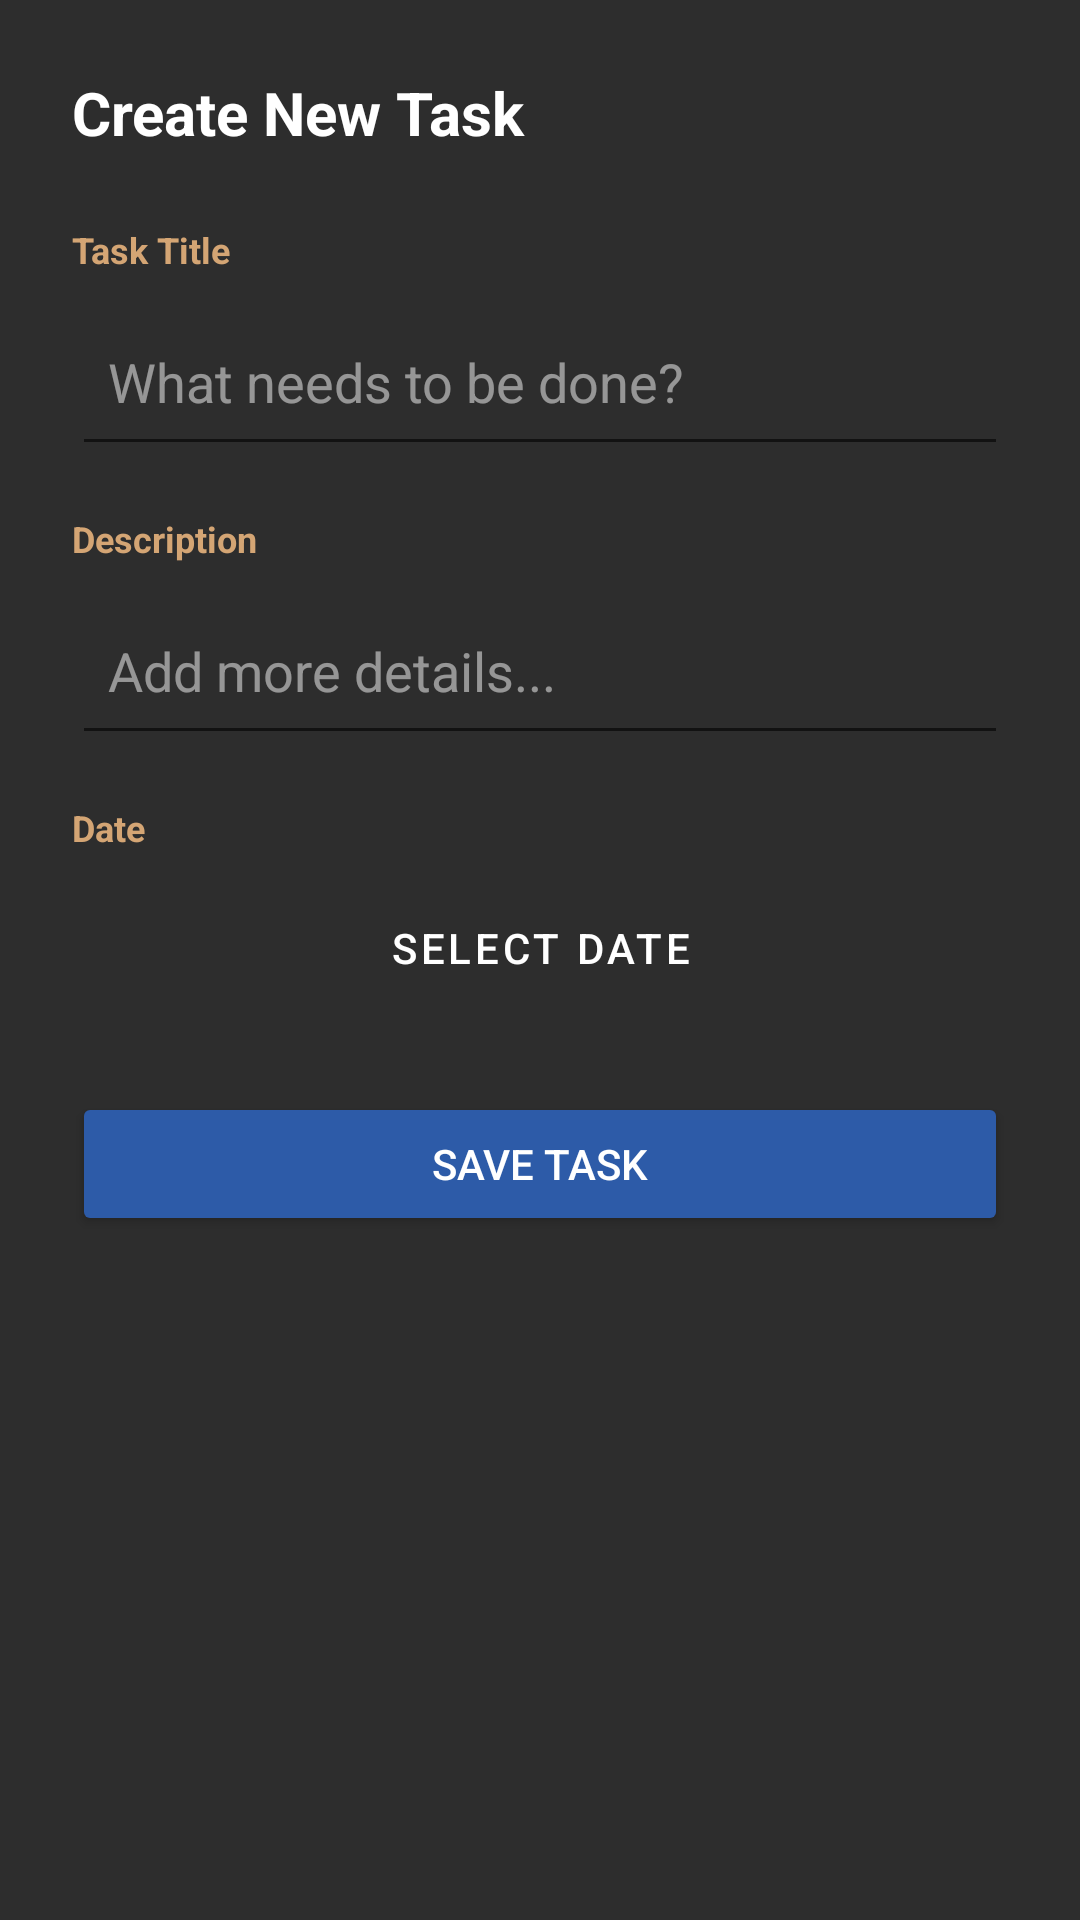

The Android layout XML behind this screen, and the referenced resources:
<!-- AndroidManifest.xml: application theme Theme.TASKFLOWM -->
<!-- res/layout/dialog_add_task.xml -->
<?xml version="1.0" encoding="utf-8"?>
<LinearLayout xmlns:android="http://schemas.android.com/apk/res/android"
    android:layout_width="match_parent"
    android:layout_height="wrap_content"
    android:orientation="vertical"
    android:padding="24dp"
    android:background="#2D2D2D">

    <TextView
        android:layout_width="match_parent"
        android:layout_height="wrap_content"
        android:text="Create New Task"
        android:textSize="20sp"
        android:textStyle="bold"
        android:textColor="#FFFFFF"
        android:layout_marginBottom="24dp" />

    <TextView
        android:layout_width="match_parent"
        android:layout_height="wrap_content"
        android:text="Task Title"
        android:textSize="12sp"
        android:textColor="#D4A574"
        android:textStyle="bold" />

    <EditText
        android:id="@+id/taskTitleEditText"
        android:layout_width="match_parent"
        android:layout_height="56dp"
        android:hint="What needs to be done?"
        android:textColorHint="#80FFFFFF"
        android:textColor="#FFFFFF"
        android:background="?android:attr/editTextBackground"
        android:padding="12dp"
        android:layout_marginTop="8dp"
        android:layout_marginBottom="16dp" />

    <TextView
        android:layout_width="match_parent"
        android:layout_height="wrap_content"
        android:text="Description"
        android:textSize="12sp"
        android:textColor="#D4A574"
        android:textStyle="bold" />

    <EditText
        android:id="@+id/taskDescEditText"
        android:layout_width="match_parent"
        android:layout_height="56dp"
        android:hint="Add more details..."
        android:textColorHint="#80FFFFFF"
        android:textColor="#FFFFFF"
        android:background="?android:attr/editTextBackground"
        android:padding="12dp"
        android:layout_marginTop="8dp"
        android:layout_marginBottom="16dp" />

    <TextView
        android:layout_width="match_parent"
        android:layout_height="wrap_content"
        android:text="Date"
        android:textSize="12sp"
        android:textColor="#D4A574"
        android:textStyle="bold" />

    <Button
        android:id="@+id/selectDateButton"
        android:layout_width="match_parent"
        android:layout_height="48dp"
        android:text="Select Date"
        android:textColor="#FFFFFF"
        android:backgroundTint="#2D2D2D"
        android:layout_marginTop="8dp"
        android:layout_marginBottom="24dp"
        style="@style/Widget.MaterialComponents.Button.OutlinedButton" />

    <Button
        android:id="@+id/saveTaskButton"
        android:layout_width="match_parent"
        android:layout_height="48dp"
        android:text="SAVE TASK"
        android:textColor="#FFFFFF"
        android:backgroundTint="#2D5BA8" />

</LinearLayout>
<!-- resources referenced by this layout -->
<resources>
  <style name="Theme.TASKFLOWM" parent="Theme.MaterialComponents.DayNight.NoActionBar">
          
          <item name="colorPrimary">@color/brand_primary</item>
          <item name="colorPrimaryVariant">@color/primary_dark</item>
          <item name="colorOnPrimary">@color/text_primary</item>
          
          <item name="colorSecondary">@color/brand_accent</item>
          <item name="colorOnSecondary">@color/primary_dark</item>
          
          <item name="android:statusBarColor">@color/primary_dark</item>
          
      </style>
  <color name="brand_primary">#2D5BA8</color>
  <color name="primary_dark">#1A1A1A</color>
  <color name="text_primary">#FFFFFF</color>
  <color name="brand_accent">#D4A574</color>
</resources>
